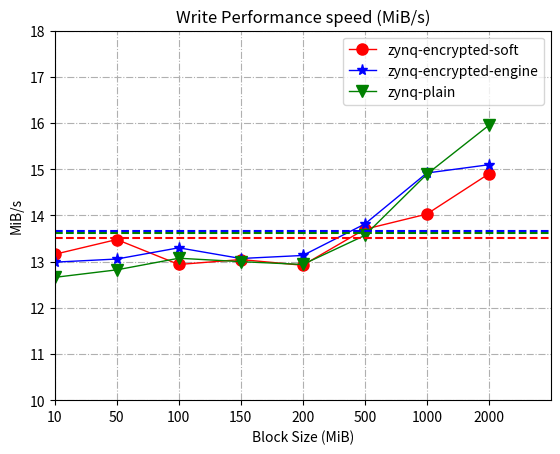
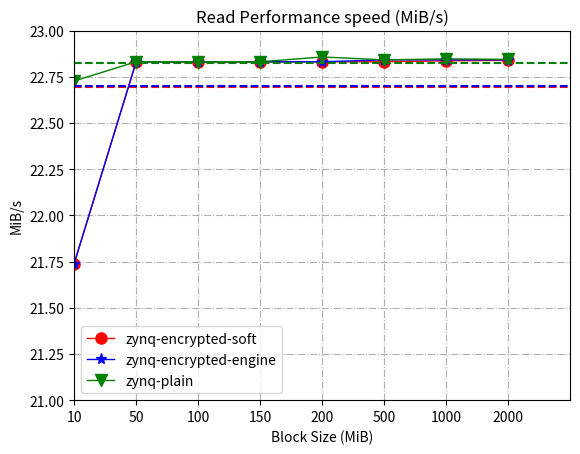
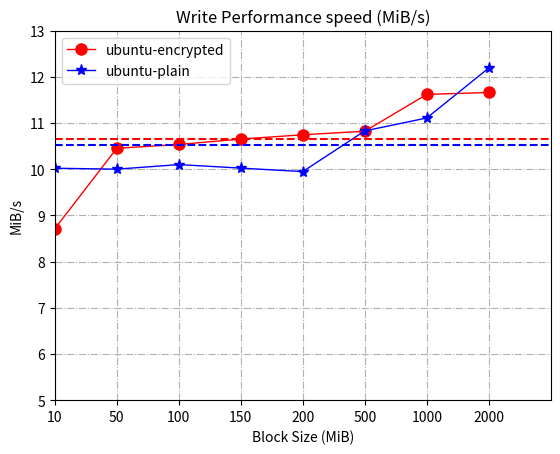

Python code for these plots, in order:
import matplotlib.pyplot as plt
import numpy as np
import math

# settings -> python interpreter

def show_zynq_write_performance():
    fig1 = plt.figure(1)

    label_performance = ['10', '50', '100', '150', '200', '500', '1000', '2000']
    y_zynq_enc_soft = [13.15789474, 13.47708895, 12.93661061, 13.04347826,
                       12.91989664, 13.69863014, 14.02721279, 14.89757914]
    y_zynq_enc_hard = [12.98701299, 13.05483029, 13.29787234, 13.06620209,
                       13.13197636, 13.8121547, 14.91646778, 15.0954789]
    y_zynq_plain = [12.65822785, 12.82051282, 13.07189542, 12.9982669,
                    12.93661061, 13.56483993, 14.88981537, 15.94769157]
    plt.xlabel("Block Size (MiB)")
    plt.ylabel("MiB/s")

    x_label = label_performance
    plt.grid(linestyle='-.')
    plt.axis([0, len(label_performance), 10, 18])
    scale_ls = range(len(label_performance))
    plt.plot(scale_ls, y_zynq_enc_soft, '-o', color='r', label='zynq-encrypted-soft', linewidth=1, markersize=8)
    plt.plot(scale_ls, y_zynq_enc_hard, '-*', color='b', label='zynq-encrypted-engine', linewidth=1, markersize=8)
    plt.plot(scale_ls, y_zynq_plain, '-v', color='g', label='zynq-plain', linewidth=1, markersize=8)
    plt.hlines(np.average(y_zynq_enc_soft), 0, len(label_performance), 'r', linestyles='dashed')
    plt.hlines(np.average(y_zynq_enc_hard), 0, len(label_performance), 'b', linestyles='dashed')
    plt.hlines(np.average(y_zynq_plain), 0, len(label_performance), 'g', linestyles='dashed')

    plt.legend()
    plt.xticks(scale_ls, label_performance)
    plt.title("Write Performance speed (MiB/s)")
    plt.show()

def show_zynq_read_performance():
    fig2 = plt.figure(2)
    label_performance = ['10', '50', '100', '150', '200', '500', '1000', '2000']
    y_zynq_enc_soft = [21.73913043, 22.83105023, 22.83105023, 22.83105023,
                       22.83105023, 22.83105023, 22.83626399, 22.83887176]
    y_zynq_enc_hard = [21.73913043, 22.83105023, 22.83105023, 22.83105023,
                       22.83105023, 22.84148013, 22.84148013, 22.84148013]
    y_zynq_plain =    [22.72727273, 22.83105023, 22.83105023, 22.83105023,
                       22.85714286, 22.84148013, 22.84669865, 22.84408909]
    plt.xlabel("Block Size (MiB)")
    plt.ylabel("MiB/s")

    x_label = label_performance
    plt.grid(linestyle='-.')
    plt.axis([0, len(label_performance), 21, 23])
    scale_ls = range(len(label_performance))
    plt.plot(scale_ls, y_zynq_enc_soft, '-o', color='r', label='zynq-encrypted-soft', linewidth=1, markersize=8)
    plt.plot(scale_ls, y_zynq_enc_hard, '-*', color='b', label='zynq-encrypted-engine', linewidth=1, markersize=8)
    plt.plot(scale_ls, y_zynq_plain, '-v', color='g', label='zynq-plain', linewidth=1, markersize=8)
    plt.hlines(np.average(y_zynq_enc_soft), 0, len(label_performance), 'r', linestyles='dashed')
    plt.hlines(np.average(y_zynq_enc_hard), 0, len(label_performance), 'b', linestyles='dashed')
    plt.hlines(np.average(y_zynq_plain), 0, len(label_performance), 'g', linestyles='dashed')

    plt.legend()
    plt.xticks(scale_ls, label_performance)
    plt.title("Read Performance speed (MiB/s)")
    plt.show()

def show_ubuntu_enc_performance():
    fig2 = plt.figure(3)
    label_performance = ['10', '50', '100', '150', '200', '500', '1000', '2000']

    y_ubuntu_enc_soft = [   8.710801394,
                            10.45150502,
                            10.53407774,
                            10.65189604,
                            10.74402364,
                            10.8208713,
                            11.6184501,
                            11.65936013]

    y_ubuntu_plain = [      10.02004008,
                            10,
                            10.09896991,
                            10.02271816,
                            9.946784702,
                            10.82790134,
                            11.10790216,
                            12.18947317]

    plt.xlabel("Block Size (MiB)")
    plt.ylabel("MiB/s")

    x_label = label_performance
    plt.grid(linestyle='-.')
    plt.axis([0, len(label_performance), 5, 13])
    scale_ls = range(len(label_performance))
    plt.plot(scale_ls, y_ubuntu_enc_soft, '-o', color='r', label='ubuntu-encrypted', linewidth=1, markersize=8)
    plt.plot(scale_ls, y_ubuntu_plain, '-*', color='b', label='ubuntu-plain', linewidth=1, markersize=8)
    plt.hlines(np.average(y_ubuntu_enc_soft), 0, len(label_performance), 'r', linestyles='dashed')
    plt.hlines(np.average(y_ubuntu_plain), 0, len(label_performance), 'b', linestyles='dashed')
    print(np.average(y_ubuntu_enc_soft))
    print(np.average(y_ubuntu_plain))

    plt.legend()
    plt.xticks(scale_ls, label_performance)
    plt.title("Write Performance speed (MiB/s)")
    plt.show()


if __name__ == "__main__":
     show_zynq_write_performance()
     show_zynq_read_performance()
     show_ubuntu_enc_performance()
